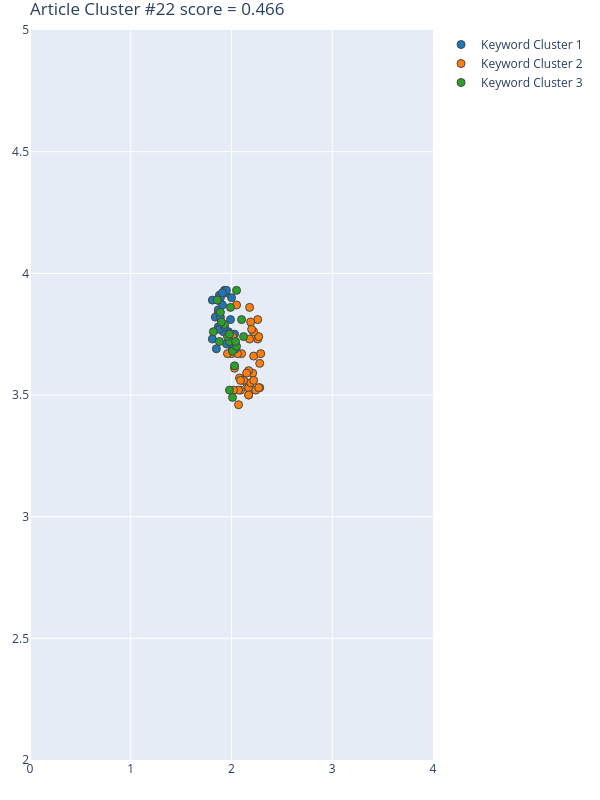

Values plotted in this chart, from the file beside it:
Group, score, NumPhrases, Key-phrases, NumDocs, DocIds, dimension, min_samples, min_cluster_size, x, y
1, 0.8367, 26, ['adaptive variational mode decompositio…, 17, [5, 14, 17, 26, 41, 50, 82, 94, 105, 142…, 55, 10, 26, [1.9299999475, 1.9700000286, 1.940000057…, [3.9300000668, 3.7599999905, 3.920000076…
2, 0.6305, 39, ['5 and CO concentration data', 'Accurat…, 18, [5, 14, 17, 26, 41, 50, 82, 94, 105, 142…, 55, 10, 26, [2.0, 2.2200000286, 2.0999999046, 1.9600…, [3.6700000763, 3.6600000858, 3.670000076…
3, -0.06872, 20, ['5 concentration prediction model', 'bi…, 14, [5, 14, 17, 26, 41, 50, 82, 94, 105, 142…, 55, 10, 26, [1.9299999475, 1.9800000191, 2.039999961…, [3.7899999619, 3.7200000286, 3.690000057…
